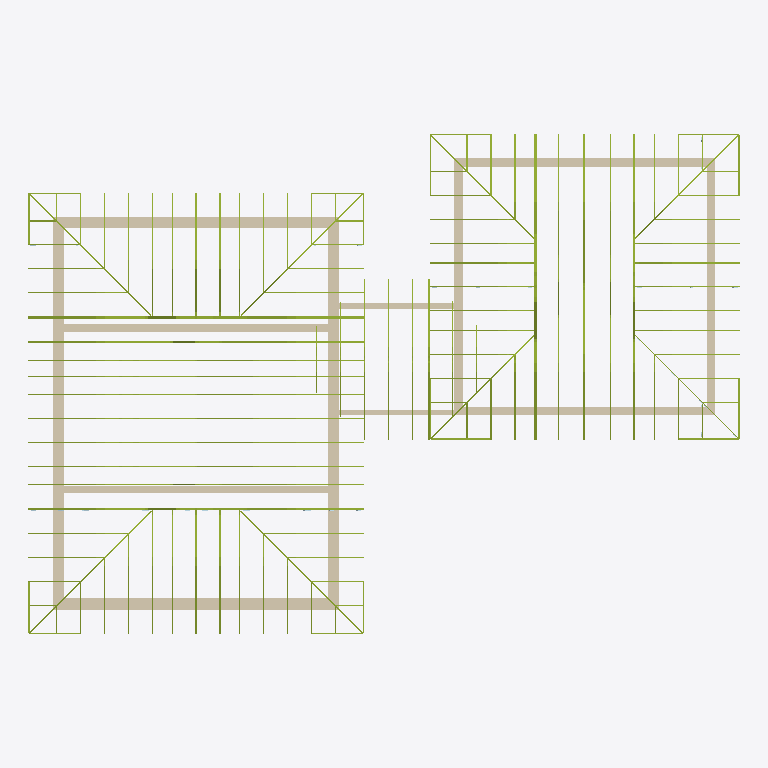
Plan cut of the same IFC building model at storey 'Этаж 1' (level 0.00 m, cut at 1.40 m), seen from above with north up, elements coloured by IFC class: 221 members (olive), 12 walls (beige). Cut surfaces are drawn darker.
Extent 24.8 m × 17.4 m × 6.2 m (x, y, z). Storeys (1): Этаж 1 at 0.00 m. Elements (2241): 1466 IfcPlate, 763 IfcMember, 12 IfcWallStandardCase.

HEADER;
FILE_DESCRIPTION(('ViewDefinition [CoordinationView]'),'2;1');
FILE_NAME('КП-Ф-200726 ver.2.ifc','2026-08-03T23:29:23',('DefaultUser'),(''),'Xbim File Processor version 4.0.0.0','MiTek Памир 22.1.2','');
FILE_SCHEMA(('IFC2X3'));
ENDSEC;
DATA;
#1=IFCPROJECT('177GyXITr5UPTQDXrWl7n2',#2,'КП-Ф-200726 ver.2',$,$,$,$,(#19,#22),#7);
#23=IFCSITE('1ttilaOxT0RQd912K6XyPZ',#2,'Площадка',$,$,#24,$,$,.ELEMENT.,$,$,$,$,$);
#30=IFCBUILDING('2$HDSh329E5fYvrQ1mJnR_',#2,'План 1',$,$,#31,$,$,.ELEMENT.,0.0,0.0,$);
#37=IFCBUILDINGSTOREY('325Nz49VLFzfRuh0ILjVbj',#2,'Этаж 1',$,$,#38,$,$,.ELEMENT.,0.0);
#99=IFCWALLSTANDARDCASE('1X4aMLAtb8ouYcMzeUfwFe',#2,'Стена 2',$,$,#100,#109,$);
#195=IFCWALLSTANDARDCASE('2eEEO1VJDD$h_VKo2miNmv',#2,'Стена 4',$,$,#196,#205,$);
#44=IFCWALLSTANDARDCASE('1XwQn0SxvFUxnjS5M_OfLu',#2,'Стена 1',$,$,#45,#54,$);
#147=IFCWALLSTANDARDCASE('0fHUG0AeP6_vm9xV6cteyD',#2,'Стена 3',$,$,#148,#157,$);
#392=IFCWALLSTANDARDCASE('1QTH1Cr3z8GgRHUALT5TNQ',#2,'Стена 8',$,$,#393,#402,$);
#493=IFCWALLSTANDARDCASE('0jdKaMMAv2xvFyaqf9s6oO',#2,'Стена 10',$,$,#494,#503,$);
#344=IFCWALLSTANDARDCASE('2pgPW_$prEWOMwLnpTLDEj',#2,'Стена 7',$,$,#345,#354,$);
#296=IFCWALLSTANDARDCASE('3Smi_tpITAkAhZ8$LHUBQ8',#2,'Стена 6',$,$,#297,#306,$);
#243=IFCWALLSTANDARDCASE('0pAPqOcCDEVALNxyIc3G6Q',#2,'Стена 5',$,$,#244,#253,$);
#440=IFCWALLSTANDARDCASE('2_jNdNTt90vfAJMfyM06cm',#2,'Стена 9',$,$,#441,#450,$);
#594=IFCWALLSTANDARDCASE('3odAQ_dGXDRQVi2BeuuE_7',#2,'Стена 12',$,$,#595,#604,$);
#541=IFCWALLSTANDARDCASE('3$wrtPVK97MwRALGHbk7va',#2,'Стена 11',$,$,#542,#551,$);
#1240=IFCMEMBER('2CZwn91R1BdxAZ1ZY2C_2G',#2,'T1','C24 45x145',$,#1243,#1242,$);
#2563=IFCMEMBER('1XdadTUG588QUQiMhPqv76',#2,'T1','C24 45x145',$,#2565,#2564,$);
#8537=IFCMEMBER('3y$yZuf1j7$RouxHTo8uBA',#2,'T10','C24 45x145',$,#8539,#8538,$);
#8948=IFCMEMBER('12ziXLPcP7ffujTQDcKjvZ',#2,'T10','C24 45x145',$,#8950,#8949,$);
#10312=IFCMEMBER('2Omo0b9yTA6wam9ovke6cU',#2,'T11','C24 45x145',$,#10314,#10313,$);
#10723=IFCMEMBER('17r7YfQO94A9YJWigr6AA2',#2,'T11','C24 45x145',$,#10725,#10724,$);
#18849=IFCMEMBER('2qGQztW796Qh6AE6L02cFp',#2,'T20','C24 45x145',$,#18852,#18851,$);
#19032=IFCMEMBER('2qoKk979X8m8f4DwFFy4ES',#2,'T20','C24 45x145',$,#19035,#19034,$);
#21251=IFCMEMBER('33C3TM_ubBretSN2b2UDoP',#2,'T23','C24 45x145',$,#21253,#21252,$);
#21262=IFCMEMBER('1iSKde78n2_uDQL4nGlhLi',#2,'T23','C24 45x145',$,#21264,#21263,$);
#23803=IFCMEMBER('3LzBqBdV11KxdmAuaiwrDF',#2,'T30','C24 45x145',$,#23805,#23804,$);
#26111=IFCMEMBER('3Cd9U0bvj6AA$FsnbZKtGy',#2,'T32','C24 45x145',$,#26113,#26112,$);
#29823=IFCMEMBER('2mssg4htz4zgYnGEXclsoI',#2,'T36','C24 45x145',$,#29825,#29824,$);
#29867=IFCMEMBER('3Y5LlluGD10vOY_6mSssO9',#2,'T36','C24 45x145',$,#29869,#29868,$);
#2937=IFCMEMBER('3mQJiLE1TEwO5_0NKTSDNk',#2,'T1','C24 45x145',$,#2939,#2938,$);
#3523=IFCMEMBER('2XJT5t3hXDtf1zWjguw1ud',#2,'T1','C24 45x145',$,#3525,#3524,$);
#26155=IFCMEMBER('1uZq4GBwTDxxaApr1i9rAw',#2,'T32','C24 45x145',$,#26157,#26156,$);
#12619=IFCMEMBER('295dBEfFb9IgLRZ4HlJ0jU',#2,'T14','C24 45x145',$,#12622,#12621,$);
#13443=IFCMEMBER('1DpNf4g4TDHR7EIoqnmRQn',#2,'T14','C24 45x145',$,#13445,#13444,$);
#13917=IFCMEMBER('1g0Wnrnhr4jPXrSS7Ld4_I',#2,'T14','C24 45x145',$,#13919,#13918,$);
#23825=IFCMEMBER('0Y1PEtBaXE6uMSTykfNajv',#2,'T30','C24 45x145',$,#23827,#23826,$);
#13680=IFCMEMBER('2a0wzQIn9APBc9y2eqlwzW',#2,'T14','C24 45x145',$,#13682,#13681,$);
#19707=IFCMEMBER('3YcJfHJrf5ZeiZnpF3NyIm',#2,'W26','C24 45x95',$,#19710,#19709,$);
#19786=IFCMEMBER('1f_TBQC1z4u8Vay1uthUiO',#2,'W26','C24 45x95',$,#19789,#19788,$);
#23902=IFCMEMBER('0jQcaD$rbDEBwdQFa2vreB',#2,'W38','C24 45x95',$,#23904,#23903,$);
#23913=IFCMEMBER('341ciZ6ov4dQdYOzt7wm2e',#2,'W38','C24 45x95',$,#23915,#23914,$);
#11358=IFCMEMBER('1A_t7nlbPFbe8iDXMDkG9y',#2,'T12','C24 45x145',$,#11360,#11359,$);
#11619=IFCMEMBER('0hHi9atxbE0ApPU1$PAabq',#2,'T12','C24 45x145',$,#11621,#11620,$);
#1006=IFCMEMBER('2rb6_9v89BjvPErqTIkcSl',#2,'G3','C24 45x195',$,#1009,#1008,$);
#1030=IFCMEMBER('0NU0zO2eH5DvH2WQxGTBVD',#2,'G3','C24 45x195',$,#1032,#1031,$);
#1076=IFCMEMBER('0H161uOy90LveQhYon3BmL',#2,'G3','C24 45x195',$,#1078,#1077,$);
#1099=IFCMEMBER('1PPNw9AAf5OeXfHCfV3yhz',#2,'G3','C24 45x195',$,#1101,#1100,$);
#772=IFCMEMBER('0n63fRRs19iPPNp1ih7sGu',#2,'G2','C24 45x195',$,#775,#774,$);
#865=IFCMEMBER('23cl4CJ9L8Av0BRS5l_QpP',#2,'G2','C24 45x195',$,#867,#866,$);
#1563=IFCMEMBER('3lO1vtWu98Su9vjxL7OHoc',#2,'W1','C24 45x95',$,#1566,#1565,$);
#2607=IFCMEMBER('2TathjJzj49f9D6WUxvtVZ',#2,'W1','C24 45x95',$,#2609,#2608,$);
#26353=IFCMEMBER('1$9hAXUI55OBFQQng2p$ne',#2,'W44','C24 45x95',$,#26355,#26354,$);
#26375=IFCMEMBER('0UaNH1K_fC4O_27B8jimlm',#2,'W44','C24 45x95',$,#26377,#26376,$);
#13757=IFCMEMBER('1xsOlgRADA5hYZx6msoyKw',#2,'W13','C24 45x95',$,#13759,#13758,$);
#13520=IFCMEMBER('0N4P3r7Xv5Pfk7OVXZoW37',#2,'W13','C24 45x95',$,#13522,#13521,$);
#15246=IFCMEMBER('0VYmiJkCLA3w6oikTJg6Mi',#2,'T16','C24 45x145',$,#15248,#15247,$);
#2138=IFCMEMBER('2iR64o3pP9deTF62yVlFFj',#2,'T1','C24 45x145',$,#2141,#2140,$);
#2375=IFCMEMBER('25fP0xElLDr8K_7Tnmi7AP',#2,'T1','C24 45x145',$,#2378,#2377,$);
#2750=IFCMEMBER('2u6ZBFcIDAkfmRLHGVh4qT',#2,'T1','C24 45x145',$,#2752,#2751,$);
#3946=IFCMEMBER('3F4zVzanH9KhX6Kj9i0Hq7',#2,'T3','C24 45x145',$,#3949,#3948,$);
#4252=IFCMEMBER('2yoxt6c_17TxB8rQtp71wH',#2,'T3','C24 45x145',$,#4254,#4253,$);
#6514=IFCMEMBER('1nqMLOcBr7wB7LgOZIoLmr',#2,'T7','C24 45x145',$,#6516,#6515,$);
#6788=IFCMEMBER('0iHgNBU7b7re4_Ic5lEZWf',#2,'T7','C24 45x145',$,#6790,#6789,$);
#6651=IFCMEMBER('2mGQQTjz50WwRJ3ahndkJ8',#2,'T7','C24 45x145',$,#6653,#6652,$);
#6925=IFCMEMBER('2QgQShKE97YQEn6rT8G_$T',#2,'T7','C24 45x145',$,#6927,#6926,$);
#7807=IFCMEMBER('0GQkZGamL65xawtMKr7hCN',#2,'T10','C24 45x145',$,#7810,#7809,$);
#9085=IFCMEMBER('17rsczaWP1dhg_rrO47Oou',#2,'T10','C24 45x145',$,#9087,#9086,$);
#8212=IFCMEMBER('0RF48QItr34vTPY72ybtrf',#2,'T10','C24 45x145',$,#8215,#8214,$);
#27045=IFCMEMBER('0kgNfmDa9BdQ2G7WrJM8Dg',#2,'T34','C24 45x145',$,#27047,#27046,$);
#28101=IFCMEMBER('2LEoJ589r3LxRtVf0pxOzh',#2,'T34','C24 45x145',$,#28103,#28102,$);
#8399=IFCMEMBER('1TQmNE0PP6E9Wtf9Bgf3ph',#2,'T10','C24 45x145',$,#8402,#8401,$);
#8811=IFCMEMBER('0Da6vnjAb4ghZQMP4Mv0bY',#2,'T10','C24 45x145',$,#8813,#8812,$);
#8674=IFCMEMBER('2mZNOYSw9BKxXgFhCt6vS5',#2,'T10','C24 45x145',$,#8676,#8675,$);
#9901=IFCMEMBER('3vq6bq2Oz4PPewYQZOrSJi',#2,'T11','C24 45x145',$,#9903,#9902,$);
#9545=IFCMEMBER('2uyyvpglj4IhCH5uxJbVW9',#2,'T11','C24 45x145',$,#9548,#9547,$);
#10175=IFCMEMBER('2uaan07pb67BOFxekG87RD',#2,'T11','C24 45x145',$,#10177,#10176,$);
#10038=IFCMEMBER('06XR$TtrPB0A12mp_QRmR9',#2,'T11','C24 45x145',$,#10040,#10039,$);
#10449=IFCMEMBER('3F$ze_wnz9nxS5KxWE603Y',#2,'T11','C24 45x145',$,#10451,#10450,$);
#15034=IFCMEMBER('3zhOIVPD9BSuz4XT7Sv$GZ',#2,'T16','C24 45x145',$,#15036,#15035,$);
#15496=IFCMEMBER('3YKugwHZn8cxohwhAdTTNl',#2,'T18','C24 45x145',$,#15499,#15498,$);
#16740=IFCMEMBER('2oj24iJeH5xf9J5EZXpIpV',#2,'T18','C24 45x145',$,#16742,#16741,$);
#17152=IFCMEMBER('35_jPDZvvCGxwHikYV7PER',#2,'T18','C24 45x145',$,#17154,#17153,$);
#17564=IFCMEMBER('1w_CUvGFTBmuQlapDhcnLw',#2,'T18','C24 45x145',$,#17566,#17565,$);
#17976=IFCMEMBER('2l$FOXz0980O3wPboJThsJ',#2,'T18','C24 45x145',$,#17978,#17977,$);
#18388=IFCMEMBER('02HSmAQYD0sQQ_D1rE1XLS',#2,'T18','C24 45x145',$,#18390,#18389,$);
#15679=IFCMEMBER('2cIUdIMc9BmumfL84wOawd',#2,'T18','C24 45x145',$,#15682,#15681,$);
#17185=IFCMEMBER('2pOIIgLNr1QwS80$A1h8vp',#2,'T18','C24 45x145',$,#17187,#17186,$);
#17597=IFCMEMBER('2S18dVKbbEnPwrkoMZmQH7',#2,'T18','C24 45x145',$,#17599,#17598,$);
#20219=IFCMEMBER('2r4IcLPAv2Fu$diR1YxNrG',#2,'T23','C24 45x145',$,#20222,#20221,$);
#20827=IFCMEMBER('38MTZZ7RDBggXf25G6GLxH',#2,'T23','C24 45x145',$,#20829,#20828,$);
#21039=IFCMEMBER('3IJlK52ID0vOX6jtMD_AJn',#2,'T23','C24 45x145',$,#21041,#21040,$);
#20280=IFCMEMBER('1O7AWk_qz5EAVGzWxyesQi',#2,'T23','C24 45x145',$,#20283,#20282,$);
#21050=IFCMEMBER('3WxGi9q$1Fp92PK68BH99B',#2,'T23','C24 45x145',$,#21052,#21051,$);
#20838=IFCMEMBER('1HbIKpwRz2RPy5lQ1ckZX3',#2,'T23','C24 45x145',$,#20840,#20839,$);
#22646=IFCMEMBER('3orTQIoH9EhwMk_KvZnIKI',#2,'T30','C24 45x145',$,#22649,#22648,$);
#22786=IFCMEMBER('2gcKTuPnrBrgiz0TEB23BS',#2,'T30','C24 45x145',$,#22789,#22788,$);
#24262=IFCMEMBER('1zSyzteA94Mw8UvQdKtCB8',#2,'T32','C24 45x145',$,#24264,#24263,$);
#24250=IFCMEMBER('2Tbm24FmH7Ae4bFLFZEWVt',#2,'T32','C24 45x145',$,#24253,#24252,$);
#26122=IFCMEMBER('1V9JMhk9T308VTL8$TxbIZ',#2,'T32','C24 45x145',$,#26124,#26123,$);
#24412=IFCMEMBER('1zDUQ3l7bEtO3tzDdgTavi',#2,'T32','C24 45x145',$,#24415,#24414,$);
#28123=IFCMEMBER('1DCCQ_DjX9iwFHqw6R04fj',#2,'T34','C24 45x145',$,#28125,#28124,$);
#27184=IFCMEMBER('0n3ApUiDvByxTA3cTddEy1',#2,'T34','C24 45x145',$,#27187,#27186,$);
#28548=IFCMEMBER('3ZLWPAuAfArO6PTLS8BXAa',#2,'T36','C24 45x145',$,#28551,#28550,$);
#28560=IFCMEMBER('3dr45D5BbBxgXwgDmH$JLd',#2,'T36','C24 45x145',$,#28562,#28561,$);
#29834=IFCMEMBER('33yUopEKrATe0fgcwiwiJD',#2,'T36','C24 45x145',$,#29836,#29835,$);
#28722=IFCMEMBER('3jZp7caXb1kOHGEV4YZUsy',#2,'T36','C24 45x145',$,#28724,#28723,$);
#29878=IFCMEMBER('24hs006ZnAgPr08gPnZc$Q',#2,'T36','C24 45x145',$,#29880,#29879,$);
#3149=IFCMEMBER('2zIjNEYNb0_eyWKeUAFots',#2,'T1','C24 45x145',$,#3151,#3150,$);
#3336=IFCMEMBER('0yfXVqAub8YQXMRQygV1ft',#2,'T1','C24 45x145',$,#3338,#3337,$);
#3710=IFCMEMBER('03zXzg_BLDkB0D5uSlpFeG',#2,'T1','C24 45x145',$,#3712,#3711,$);
#4389=IFCMEMBER('2fCKcKF0n1mxJ$F3k3wvjN',#2,'T3','C24 45x145',$,#4391,#4390,$);
#4526=IFCMEMBER('16wdmlDLT8QPPKAfNXJYCY',#2,'T3','C24 45x145',$,#4528,#4527,$);
#4712=IFCMEMBER('0x$Nk_U1PFtO4neM7cISPE',#2,'T4','C24 45x145',$,#4715,#4714,$);
#4900=IFCMEMBER('0LzEOUJ5DFbQobbt0V2wF0',#2,'T4','C24 45x145',$,#4902,#4901,$);
#4987=IFCMEMBER('0ERlSHZVH4$hNb9fIp9JXS',#2,'T4','C24 45x145',$,#4989,#4988,$);
#7062=IFCMEMBER('2IO$4cXVT6uRMiEDMA22G2',#2,'T8','C24 45x145',$,#7064,#7063,$);
#5074=IFCMEMBER('37p7NOOKL3MvmNRAqUeU2N',#2,'T4','C24 45x145',$,#5076,#5075,$);
#7149=IFCMEMBER('2KpObMaIL9ChCVlpRrt0Q2',#2,'T8','C24 45x145',$,#7151,#7150,$);
#7236=IFCMEMBER('3akN1YfDLAK9lEYgmv2lMe',#2,'T8','C24 45x145',$,#7238,#7237,$);
#7323=IFCMEMBER('1w$2Lk9hT5Vf0FytW9c9WU',#2,'T8','C24 45x145',$,#7325,#7324,$);
#9222=IFCMEMBER('1II0blVtX5KOcHG0aFQBYX',#2,'T10','C24 45x145',$,#9224,#9223,$);
#18009=IFCMEMBER('2J6xuTYfX0Cw8AnRS1taNb',#2,'T18','C24 45x145',$,#18011,#18010,$);
#9359=IFCMEMBER('3QWcVBqWb0rwb1YHwQ9Mli',#2,'T10','C24 45x145',$,#9361,#9360,$);
#10586=IFCMEMBER('1BSE6LGHL7wOEiAs_Rx$aR',#2,'T11','C24 45x145',$,#10588,#10587,$);
#15023=IFCMEMBER('0xqHCrf2991BRFYPggVvo$',#2,'T17','C24 45x145',$,#15025,#15024,$);
#16773=IFCMEMBER('1yQ7otDfDAjfnLLX8DoIUK',#2,'T18','C24 45x145',$,#16775,#16774,$);
#18421=IFCMEMBER('2Hw3rIKsbFKOFnIyAKA_Hh',#2,'T18','C24 45x145',$,#18423,#18422,$);
#12474=IFCMEMBER('3LOZ4986z80ewy5hUy3Lqr',#2,'T13','C24 45x145',$,#12476,#12475,$);
#23181=IFCMEMBER('0omcrgdAbFfenmga0yFVfY',#2,'W38','C24 45x95',$,#23184,#23183,$);
#23260=IFCMEMBER('3aPyEIvXTFuR4VwxRI2uHA',#2,'W38','C24 45x95',$,#23263,#23262,$);
#26397=IFCMEMBER('1YrrgCbQL3whu6wA1s9nex',#2,'W43','C24 45x95',$,#26399,#26398,$);
#16850=IFCMEMBER('1tnQYrEy17IOe7pTN0_YAI',#2,'W21','C24 45x95',$,#16852,#16851,$);
#16083=IFCMEMBER('2emCEw6uf4ug$pECwv6JPM',#2,'W21','C24 45x95',$,#16086,#16085,$);
#17262=IFCMEMBER('0a_0js$d14QODEQz9Iknwq',#2,'W21','C24 45x95',$,#17264,#17263,$);
#17674=IFCMEMBER('3jmfNbisLExfA7ejQyUwJb',#2,'W21','C24 45x95',$,#17676,#17675,$);
#18086=IFCMEMBER('2Vyuca7O5BvwUevfv566mV',#2,'W21','C24 45x95',$,#18088,#18087,$);
#18498=IFCMEMBER('3TjqY0KfPAg9spsuXMHGop',#2,'W21','C24 45x95',$,#18500,#18499,$);
#16162=IFCMEMBER('2ZlMk4e_96ufLwk7VoQATC',#2,'W21','C24 45x95',$,#16165,#16164,$);
#16861=IFCMEMBER('0GLNE92bLCfuTVVLl7sCbJ',#2,'W21','C24 45x95',$,#16863,#16862,$);
#17273=IFCMEMBER('2TLjLDzADAGgdOMRq1CzW_',#2,'W21','C24 45x95',$,#17275,#17274,$);
#17685=IFCMEMBER('1NEY9I4r936BuFAgIg162Z',#2,'W21','C24 45x95',$,#17687,#17686,$);
#18097=IFCMEMBER('0aTiKtVD55_RXErhcMFLJp',#2,'W21','C24 45x95',$,#18099,#18098,$);
#18509=IFCMEMBER('1NYkunxkr5QB7VZuUSyIEJ',#2,'W21','C24 45x95',$,#18511,#18510,$);
#10909=IFCMEMBER('3e26NsQRn1WfMlEgASZuvI',#2,'T12','C24 45x145',$,#10912,#10911,$);
#11184=IFCMEMBER('2CuRbNAWXDzfGJq7TUYtPx',#2,'T12','C24 45x145',$,#11186,#11185,$);
#11271=IFCMEMBER('3LM9MpuYv2og3n$44Xc00a',#2,'T12','C24 45x145',$,#11273,#11272,$);
#11097=IFCMEMBER('2YszY$h3D9EBDI1n4PI$T_',#2,'T12','C24 45x145',$,#11099,#11098,$);
#11445=IFCMEMBER('1XC2X6Enz7VvAjdUzm20an',#2,'T12','C24 45x145',$,#11447,#11446,$);
#1053=IFCMEMBER('0Ugh9OMLXCdgmqDm_m_QYf',#2,'G3','C24 45x195',$,#1055,#1054,$);
#1145=IFCMEMBER('39FlVHdi94zgSZdnbzml46',#2,'G3','C24 45x195',$,#1147,#1146,$);
#1168=IFCMEMBER('20j803uGv5Yg7MLby8KAD6',#2,'G3','C24 45x195',$,#1170,#1169,$);
#11532=IFCMEMBER('3tScM4Z$D3bA2bgrlukEWU',#2,'T12','C24 45x145',$,#11534,#11533,$);
#22140=IFCMEMBER('0sWbvkMw16ZB_gmpOkOnb$',#2,'T26','C24 45x145',$,#22143,#22142,$);
#7410=IFCMEMBER('2ymFiw8inBKx0eajTyOPZa',#2,'T9','C24 45x145',$,#7412,#7411,$);
#7497=IFCMEMBER('2mei_BtxDCpP1tg6FAk6gp',#2,'T9','C24 45x145',$,#7499,#7498,$);
#6166=IFCMEMBER('1kSY8PQZf4Tub2ZqkZ6dNO',#2,'T6','C24 45x145',$,#6168,#6167,$);
#23924=IFCMEMBER('3n8Y41oTD8sh41Bj6$0Jek',#2,'W37','C24 45x95',$,#23926,#23925,$);
#819=IFCMEMBER('3NkvVQV7fF4OLFmAtfzch6',#2,'G2','C24 45x195',$,#821,#820,$);
#5210=IFCMEMBER('3hMGvdbDzD9x2MizMYXCAs',#2,'T5','C24 45x145',$,#5213,#5212,$);
#5398=IFCMEMBER('0HoPJzM8f8If4BEz5PbRbO',#2,'T5','C24 45x145',$,#5400,#5399,$);
#5485=IFCMEMBER('1jeJD_Pg147fqpYZr37oI4',#2,'T5','C24 45x145',$,#5487,#5486,$);
#5572=IFCMEMBER('17Dqarqdf9LvIIku$3viDz',#2,'T5','C24 45x145',$,#5574,#5573,$);
#7584=IFCMEMBER('3hhCxPdQb3Ow3ftX5Y3f9e',#2,'T9','C24 45x145',$,#7586,#7585,$);
#7671=IFCMEMBER('3NI3vbCFnCQfhJX_pjNp7c',#2,'T9','C24 45x145',$,#7673,#7672,$);
#796=IFCMEMBER('3FanVO0wH0TvA8hr7Hewgo',#2,'G2','C24 45x195',$,#798,#797,$);
#842=IFCMEMBER('2MZ8rtUWb4Lh9J5tHrJgEP',#2,'G2','C24 45x195',$,#844,#843,$);
#888=IFCMEMBER('1Rqscl4Rb3A84GIVPbf29I',#2,'G2','C24 45x195',$,#890,#889,$);
#934=IFCMEMBER('1rtLA7$9LC1Bs3gvh5mnEX',#2,'G2','C24 45x195',$,#936,#935,$);
#911=IFCMEMBER('2jiMCeuPH4VeXyJS6boBnU',#2,'G2','C24 45x195',$,#913,#912,$);
#15089=IFCMEMBER('3Bc4ImKAr8RRhVbmVLDitg',#2,'W17','C24 45x95',$,#15091,#15090,$);
#8581=IFCMEMBER('2y9NxIdhX0vQ5wbPaxgl3Z',#2,'W9','C24 45x95',$,#8583,#8582,$);
#8992=IFCMEMBER('3vPp6JUpr1e8x9mW_uO_FC',#2,'W9','C24 45x95',$,#8994,#8993,$);
#28200=IFCMEMBER('04BqzvjGr3TRWo93d9Tk0c',#2,'W51','C24 45x95',$,#28202,#28201,$);
#27529=IFCMEMBER('1aAwChBA10dhYY4jUto1M3',#2,'W51','C24 45x95',$,#27532,#27531,$);
#22070=IFCMEMBER('1kj0LT6ynE2hisRdWOv39W',#2,'T27','C24 45x145',$,#22073,#22072,$);
#27608=IFCMEMBER('1BYLLA1M58BeSwS1YDgvrO',#2,'W51','C24 45x95',$,#27611,#27610,$);
#3380=IFCMEMBER('2phdv_5hXF4vRS_3FOkCMW',#2,'W1','C24 45x95',$,#3382,#3381,$);
#21573=IFCMEMBER('0TyC64zJD2xffSufw6IZ2B',#2,'T24','C24 45x145',$,#21576,#21575,$);
#21512=IFCMEMBER('0QZL$0M2f5YPYVY8ngxVs5',#2,'T24','C24 45x145',$,#21515,#21514,$);
#2183=IFCMEMBER('0Jixc$Er5C1BBXFzgAjBhv',#2,'W1','C24 45x95',$,#2185,#2184,$);
#2420=IFCMEMBER('1Je8EsXS1BVPkJwZpjEAyy',#2,'W1','C24 45x95',$,#2422,#2421,$);
#2794=IFCMEMBER('0Lbtm4tzHA69sEgWlNipwH',#2,'W1','C24 45x95',$,#2796,#2795,$);
#29072=IFCMEMBER('0UZ1NKHIT8bOzkMZAnhOrm',#2,'W56','C24 45x95',$,#29074,#29073,$);
#30010=IFCMEMBER('1QM2CPnVb6aPzaVPRGzy7E',#2,'W56','C24 45x95',$,#30012,#30011,$);
#25028=IFCMEMBER('1pHAaExSn2APbqe0YjM98Q',#2,'W44','C24 45x95',$,#25031,#25030,$);
#25118=IFCMEMBER('1CxfOX5tzBuhGZwvIoXzwH',#2,'W44','C24 45x95',$,#25121,#25120,$);
#14273=IFCMEMBER('3myRvbArn5rfDO4TdqrTH0',#2,'T16','C24 45x145',$,#14276,#14275,$);
#23836=IFCMEMBER('0DpF0irjT9u9R8i0wLaG5o',#2,'B26','C24 45x195',$,#23838,#23837,$);
#14212=IFCMEMBER('3WGDt8ziz4DQgos5Js8HDj',#2,'T17','C24 45x145',$,#14215,#14214,$);
#27687=IFCMEMBER('3F9mqSTEb4px60sYr52uCX',#2,'W50','C24 45x95',$,#27690,#27689,$);
#28222=IFCMEMBER('2YFwBYl0j1Z9y7DgCv5kvR',#2,'W50','C24 45x95',$,#28224,#28223,$);
#11764=IFCMEMBER('3hvXzvHfPA8QuuxWNmdFK7',#2,'T13','C24 45x145',$,#11767,#11766,$);
#11952=IFCMEMBER('2i0KkKcwvFGP5e7XR69hK7',#2,'T13','C24 45x145',$,#11954,#11953,$);
#12126=IFCMEMBER('3klDxrRxbA48p8H4KGnp1L',#2,'T13','C24 45x145',$,#12128,#12127,$);
#12300=IFCMEMBER('2ip1QI4fD3V8XPCKuJz_Sv',#2,'T13','C24 45x145',$,#12302,#12301,$);
#12387=IFCMEMBER('0RuXSYMk1Dd8_0eAFLy0$g',#2,'T13','C24 45x145',$,#12389,#12388,$);
#25208=IFCMEMBER('1LJPGrm51DvQupCV$X20Sn',#2,'W43','C24 45x95',$,#25211,#25210,$);
ENDSEC;
